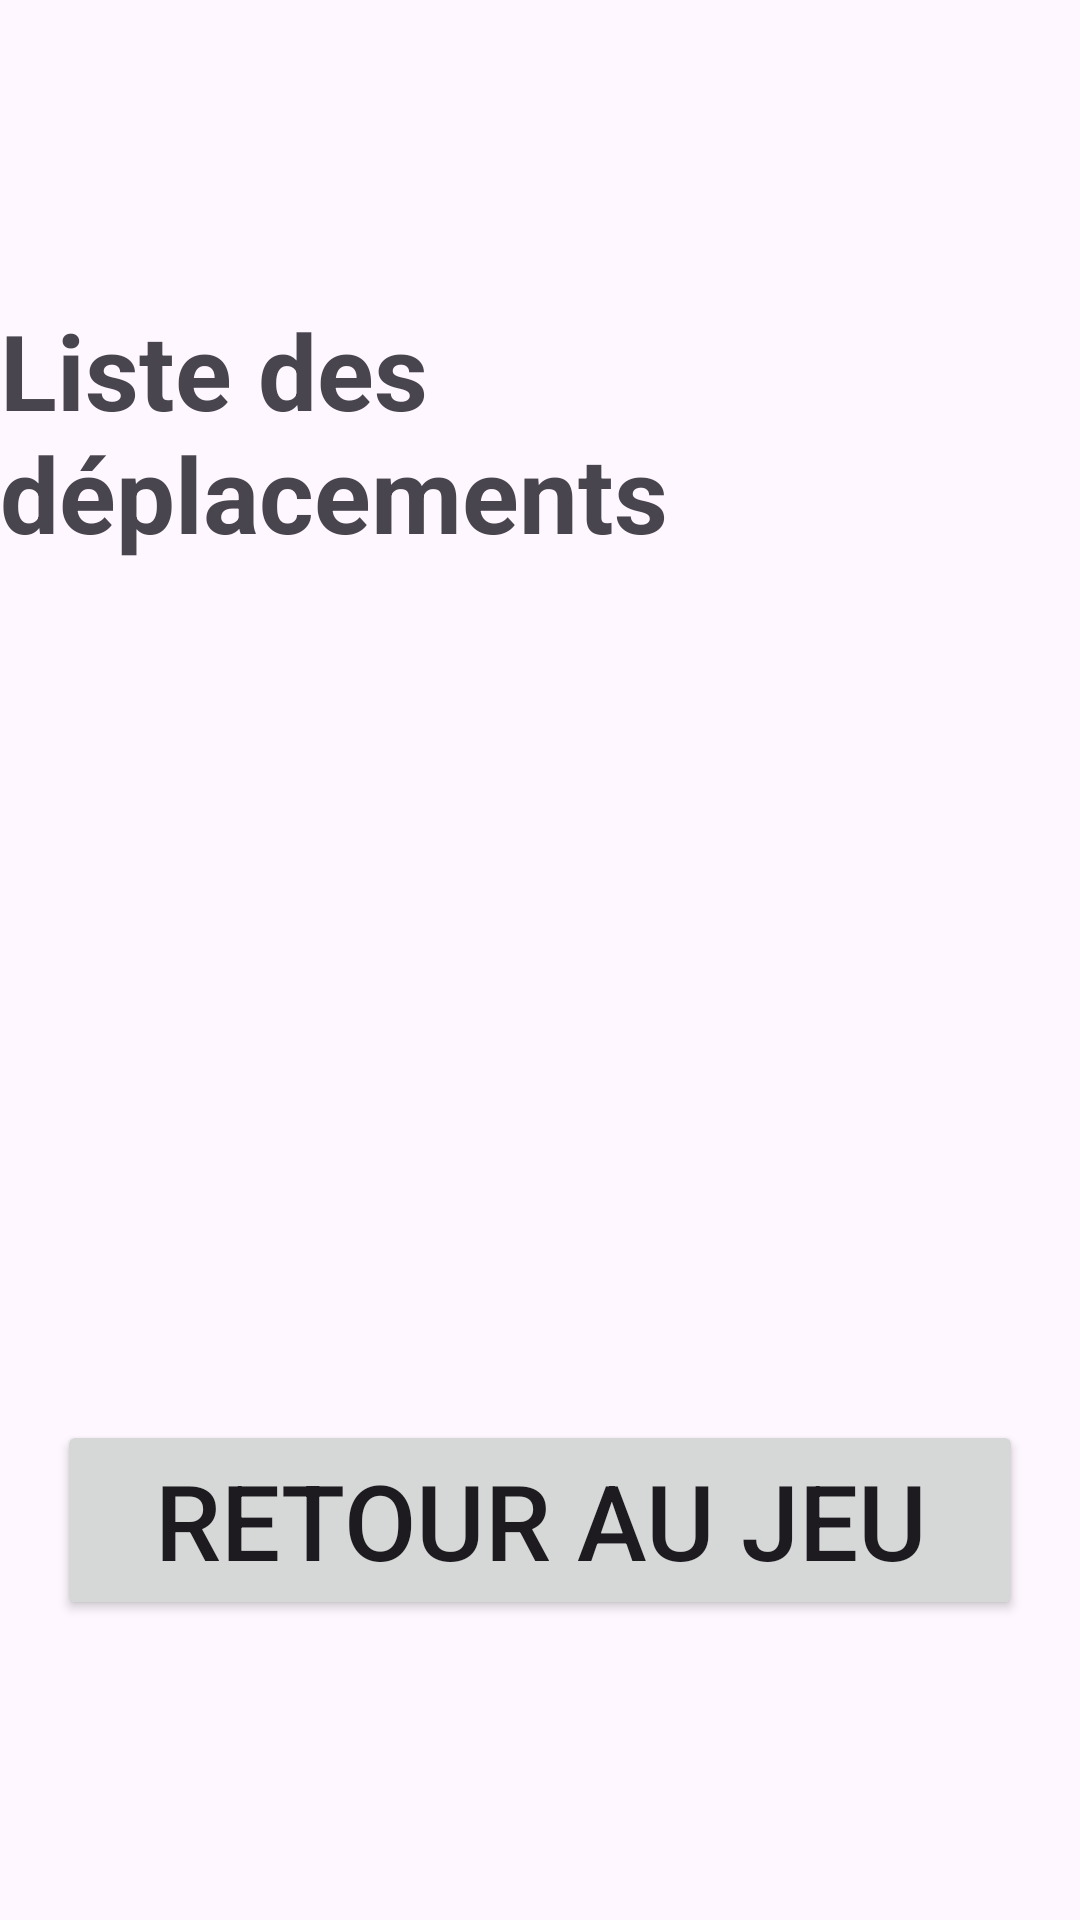

Reconstruct the res/layout file that produces this screen, plus the resources it refers to.
<!-- AndroidManifest.xml: application theme Theme.Tp1Remise2JayciPlamondon -->
<!-- res/layout/fragment_deplacements.xml -->
<?xml version="1.0" encoding="utf-8"?>
<LinearLayout xmlns:android="http://schemas.android.com/apk/res/android"
    xmlns:app="http://schemas.android.com/apk/res-auto"
    xmlns:tools="http://schemas.android.com/tools"
    android:layout_width="match_parent"
    android:layout_height="match_parent"
    android:gravity="center"
    android:orientation="vertical"
    tools:context=".DamierActivity">

    
    <TextView
        android:id="@+id/joueurGagnantTextView"
        android:layout_width="wrap_content"
        android:layout_height="wrap_content"
        android:layout_marginTop="100dp"
        android:layout_marginBottom="16dp"
        android:text="Liste des déplacements"
        android:textSize="35sp"
        android:textStyle="bold"
        app:layout_constraintEnd_toEndOf="parent"
        app:layout_constraintStart_toStartOf="parent"
        app:layout_constraintTop_toTopOf="parent" />

    <androidx.recyclerview.widget.RecyclerView
        android:id="@+id/recycler_view_cours"
        android:layout_width="match_parent"
        android:layout_height="0dp"
        android:layout_weight="1" />

    
    <LinearLayout
        android:id="@+id/playerNamesLayout"
        android:layout_width="match_parent"
        android:layout_height="wrap_content"
        android:orientation="vertical"
        android:paddingStart="16dp"
        android:paddingEnd="16dp"
        app:layout_constraintBottom_toBottomOf="parent"
        app:layout_constraintEnd_toEndOf="parent"
        app:layout_constraintStart_toStartOf="parent"
        app:layout_constraintTop_toBottomOf="@id/joueurGagnantTextView">

    </LinearLayout>

    <Button
        android:id="@+id/resumeGameButton"
        android:layout_width="322dp"
        android:layout_height="wrap_content"
        android:layout_gravity="center_horizontal"
        android:paddingStart="24dp"
        android:paddingEnd="24dp"
        android:layout_marginBottom="100dp"
        android:text="Retour au jeu"
        android:textSize="35sp" />
</LinearLayout>
<!-- resources referenced by this layout -->
<resources>
  <style name="Theme.Tp1Remise2JayciPlamondon" parent="Base.Theme.Tp1Remise2JayciPlamondon" />
  <style name="Base.Theme.Tp1Remise2JayciPlamondon" parent="Theme.Material3.DayNight.NoActionBar">
          
          
      </style>
</resources>
